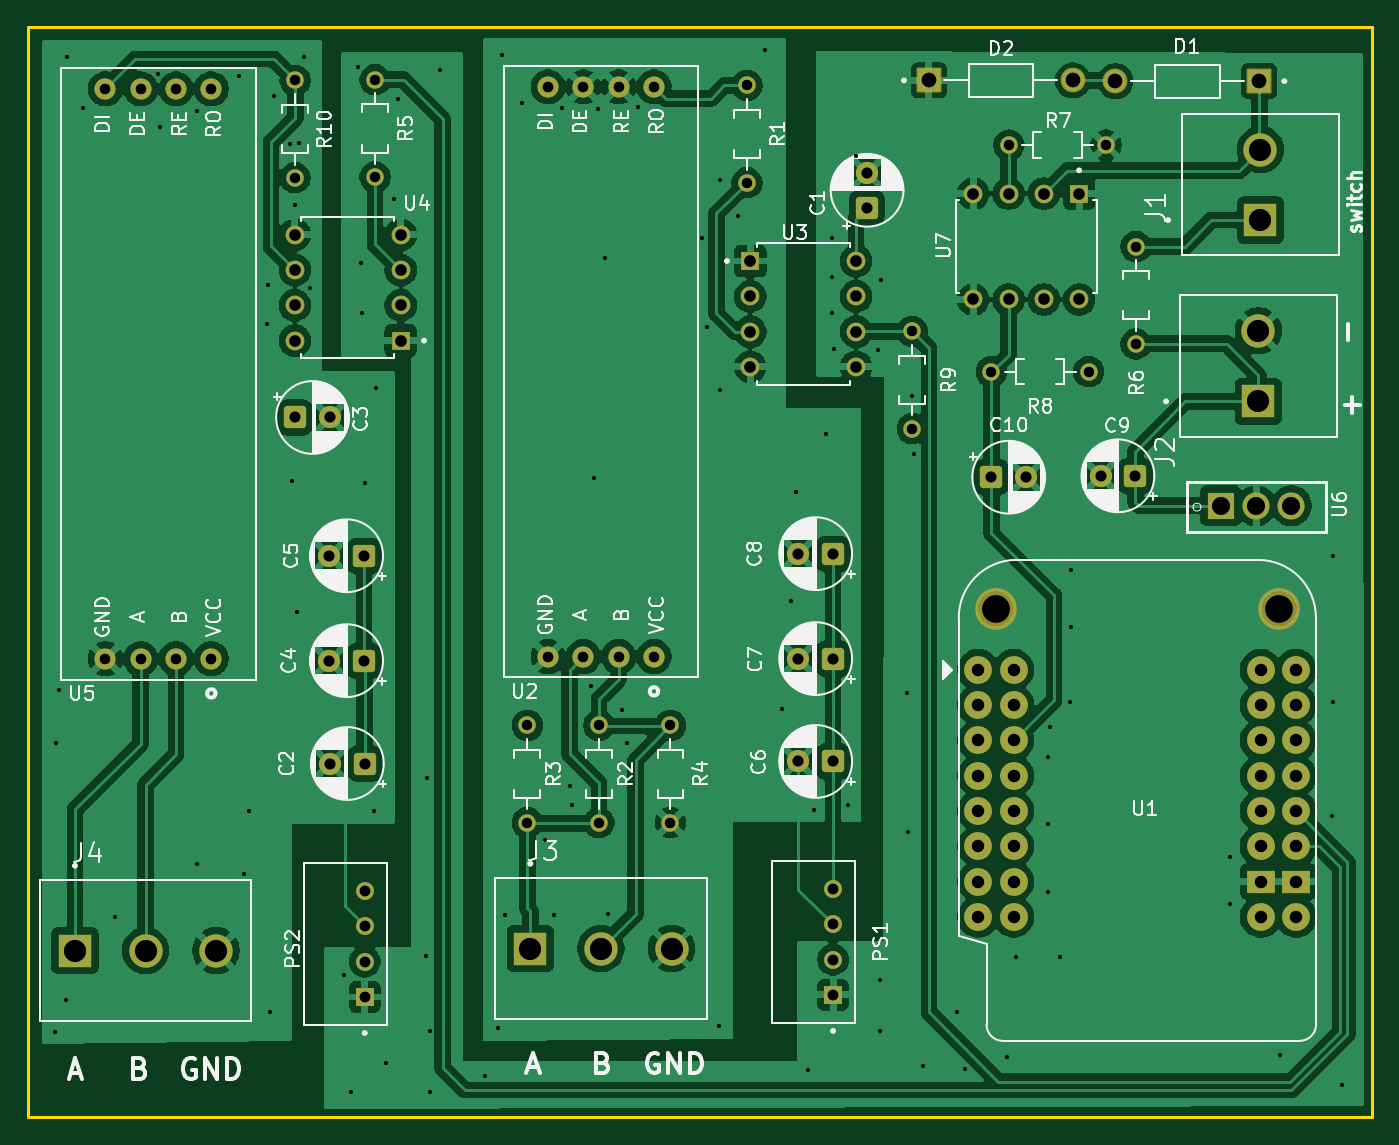
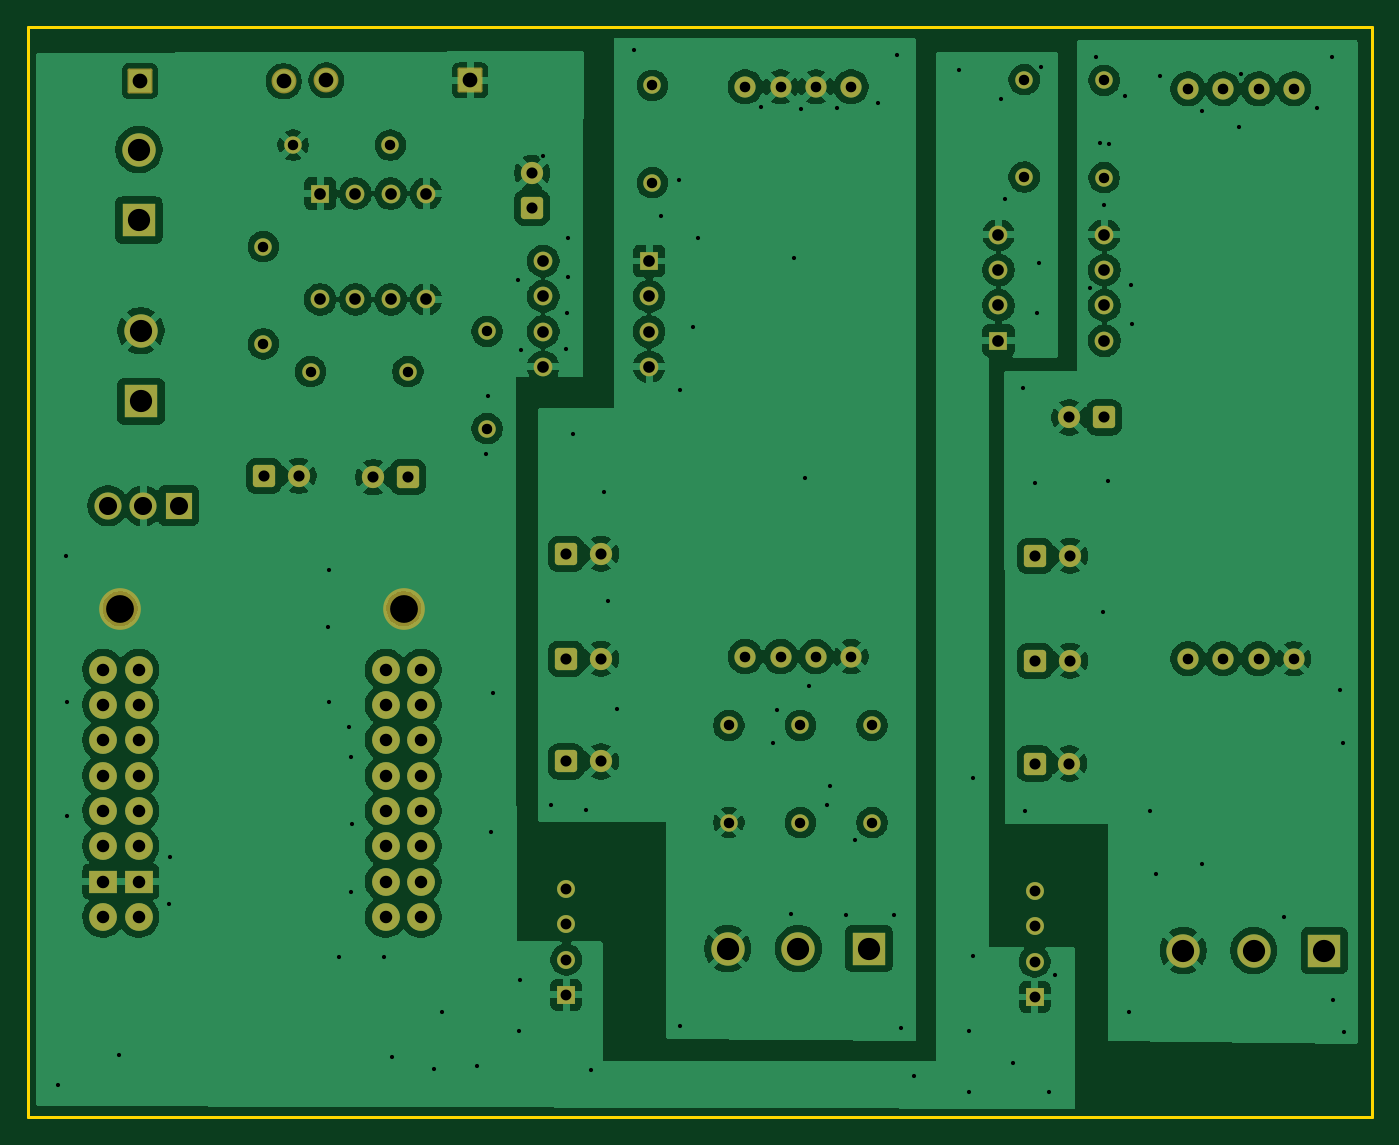
Circuit board: 10 layer files. Board 96.7 x 78.4 mm.
- bottom_copper: PCB-V2-B_Cu.gbl (211562 bytes)
- bottom_mask: PCB-V2-B_Mask.gbs (6340 bytes)
- paste: PCB-V2-B_Paste.gbp (489 bytes)
- bottom_silk: PCB-V2-B_Silkscreen.gbo (490 bytes)
- outline: PCB-V2-Edge_Cuts.gm1 (646 bytes)
- top_copper: PCB-V2-F_Cu.gtl (227033 bytes)
- top_mask: PCB-V2-F_Mask.gts (6340 bytes)
- paste: PCB-V2-F_Paste.gtp (489 bytes)
- top_silk: PCB-V2-F_Silkscreen.gto (142651 bytes)
- drill: PCB-V2.drl (4646 bytes)

=== bottom_copper: PCB-V2-B_Cu.gbl (211562 bytes, source omitted) ===
=== bottom_mask: PCB-V2-B_Mask.gbs (6340 bytes, source omitted) ===
=== paste: PCB-V2-B_Paste.gbp ===
%TF.GenerationSoftware,KiCad,Pcbnew,9.0.7-9.0.7~ubuntu24.04.1*%
%TF.CreationDate,2026-02-08T16:40:45+01:00*%
%TF.ProjectId,PCB-V2,5043422d-5632-42e6-9b69-6361645f7063,rev?*%
%TF.SameCoordinates,Original*%
%TF.FileFunction,Paste,Bot*%
%TF.FilePolarity,Positive*%
%FSLAX46Y46*%
G04 Gerber Fmt 4.6, Leading zero omitted, Abs format (unit mm)*
G04 Created by KiCad (PCBNEW 9.0.7-9.0.7~ubuntu24.04.1) date 2026-02-08 16:40:45*
%MOMM*%
%LPD*%
G01*
G04 APERTURE LIST*
G04 APERTURE END LIST*
M02*

=== bottom_silk: PCB-V2-B_Silkscreen.gbo ===
%TF.GenerationSoftware,KiCad,Pcbnew,9.0.7-9.0.7~ubuntu24.04.1*%
%TF.CreationDate,2026-02-08T16:40:45+01:00*%
%TF.ProjectId,PCB-V2,5043422d-5632-42e6-9b69-6361645f7063,rev?*%
%TF.SameCoordinates,Original*%
%TF.FileFunction,Legend,Bot*%
%TF.FilePolarity,Positive*%
%FSLAX46Y46*%
G04 Gerber Fmt 4.6, Leading zero omitted, Abs format (unit mm)*
G04 Created by KiCad (PCBNEW 9.0.7-9.0.7~ubuntu24.04.1) date 2026-02-08 16:40:45*
%MOMM*%
%LPD*%
G01*
G04 APERTURE LIST*
G04 APERTURE END LIST*
M02*

=== outline: PCB-V2-Edge_Cuts.gm1 ===
%TF.GenerationSoftware,KiCad,Pcbnew,9.0.7-9.0.7~ubuntu24.04.1*%
%TF.CreationDate,2026-02-08T16:40:45+01:00*%
%TF.ProjectId,PCB-V2,5043422d-5632-42e6-9b69-6361645f7063,rev?*%
%TF.SameCoordinates,Original*%
%TF.FileFunction,Profile,NP*%
%FSLAX46Y46*%
G04 Gerber Fmt 4.6, Leading zero omitted, Abs format (unit mm)*
G04 Created by KiCad (PCBNEW 9.0.7-9.0.7~ubuntu24.04.1) date 2026-02-08 16:40:45*
%MOMM*%
%LPD*%
G01*
G04 APERTURE LIST*
%TA.AperFunction,Profile*%
%ADD10C,0.200000*%
%TD*%
G04 APERTURE END LIST*
D10*
X48650000Y-110000000D02*
X145350000Y-110000000D01*
X145350000Y-188450000D01*
X48650000Y-188450000D01*
X48650000Y-110000000D01*
M02*

=== top_copper: PCB-V2-F_Cu.gtl (227033 bytes, source omitted) ===
=== top_mask: PCB-V2-F_Mask.gts (6340 bytes, source omitted) ===
=== paste: PCB-V2-F_Paste.gtp ===
%TF.GenerationSoftware,KiCad,Pcbnew,9.0.7-9.0.7~ubuntu24.04.1*%
%TF.CreationDate,2026-02-08T16:40:45+01:00*%
%TF.ProjectId,PCB-V2,5043422d-5632-42e6-9b69-6361645f7063,rev?*%
%TF.SameCoordinates,Original*%
%TF.FileFunction,Paste,Top*%
%TF.FilePolarity,Positive*%
%FSLAX46Y46*%
G04 Gerber Fmt 4.6, Leading zero omitted, Abs format (unit mm)*
G04 Created by KiCad (PCBNEW 9.0.7-9.0.7~ubuntu24.04.1) date 2026-02-08 16:40:45*
%MOMM*%
%LPD*%
G01*
G04 APERTURE LIST*
G04 APERTURE END LIST*
M02*

=== top_silk: PCB-V2-F_Silkscreen.gto (142651 bytes, source omitted) ===
=== drill: PCB-V2.drl ===
M48
; DRILL file {KiCad 9.0.7-9.0.7~ubuntu24.04.1} date 2026-02-08T16:41:22+0100
; FORMAT={-:-/ absolute / metric / decimal}
; #@! TF.CreationDate,2026-02-08T16:41:22+01:00
; #@! TF.GenerationSoftware,Kicad,Pcbnew,9.0.7-9.0.7~ubuntu24.04.1
; #@! TF.FileFunction,MixedPlating,1,4
FMAT,2
METRIC
; #@! TA.AperFunction,Plated,PTH,ViaDrill
T1C0.300
; #@! TA.AperFunction,Plated,PTH,ComponentDrill
T2C0.750
; #@! TA.AperFunction,Plated,PTH,ComponentDrill
T3C0.762
; #@! TA.AperFunction,Plated,PTH,ComponentDrill
T4C0.780
; #@! TA.AperFunction,Plated,PTH,ComponentDrill
T5C0.800
; #@! TA.AperFunction,Plated,PTH,ComponentDrill
T6C0.840
; #@! TA.AperFunction,Plated,PTH,ComponentDrill
T7C0.900
; #@! TA.AperFunction,Plated,PTH,ComponentDrill
T8C1.060
; #@! TA.AperFunction,Plated,PTH,ComponentDrill
T9C1.300
; #@! TA.AperFunction,Plated,PTH,ComponentDrill
T10C1.600
; #@! TA.AperFunction,NonPlated,NPTH,ComponentDrill
T11C2.000
%
G90
G05
T1
X50.65Y-182.3
X50.7Y-161.55
X50.9Y-157.7
X51.4Y-180.0
X51.5Y-112.15
X52.6Y-115.8
X54.95Y-174.05
X58.05Y-113.35
X58.2Y-117.2
X60.85Y-116.05
X60.85Y-170.25
X63.85Y-113.55
X64.2Y-170.95
X64.6Y-166.45
X65.9Y-131.4
X65.95Y-128.55
X66.1Y-180.9
X66.4Y-115.0
X67.55Y-118.4
X67.65Y-142.65
X67.9Y-122.8
X68.0Y-152.1
X68.2Y-118.35
X68.5Y-112.15
X68.95Y-128.8
X71.4Y-178.25
X71.9Y-186.6
X72.45Y-112.85
X72.6Y-126.95
X72.7Y-130.55
X72.9Y-142.8
X73.6Y-166.4
X73.75Y-135.95
X74.45Y-184.55
X75.0Y-122.4
X75.3Y-115.2
X77.3Y-176.85
X77.35Y-164.05
X77.6Y-182.25
X77.6Y-186.6
X78.35Y-113.1
X81.55Y-185.45
X82.5Y-182.05
X82.8Y-112.0
X83.017Y-173.898
X84.2Y-115.45
X85.85Y-168.5
X86.5Y-173.9
X87.1Y-115.85
X87.639Y-164.589
X87.85Y-165.95
X89.15Y-157.45
X89.4Y-142.45
X89.7Y-115.9
X90.2Y-126.65
X90.4Y-173.85
X91.45Y-159.15
X91.75Y-161.55
X92.6Y-115.75
X97.15Y-125.2
X97.5Y-131.6
X98.4Y-181.9
X98.45Y-136.1
X98.5Y-121.0
X99.75Y-123.6
X101.7Y-111.65
X102.95Y-159.1
X103.6Y-151.3
X103.9Y-143.45
X104.8Y-185.05
X105.2Y-166.35
X106.1Y-139.3
X106.5Y-125.2
X106.5Y-128.0
X106.55Y-130.55
X106.65Y-133.15
X107.7Y-165.95
X108.25Y-119.3
X109.85Y-133.25
X109.95Y-178.6
X110.0Y-182.25
X110.05Y-128.2
X111.9Y-157.9
X112.0Y-167.9
X112.25Y-136.55
X112.4Y-140.75
X113.05Y-184.75
X115.55Y-180.85
X116.1Y-184.95
X119.15Y-184.15
X119.75Y-176.95
X122.05Y-167.35
X122.1Y-162.55
X122.1Y-172.25
X122.2Y-160.4
X122.95Y-176.95
X123.65Y-158.55
X123.7Y-149.05
X123.75Y-153.2
X135.135Y-169.76
X135.15Y-173.1
X138.75Y-184.0
X142.5Y-166.75
X142.55Y-158.6
X142.6Y-148.1
X143.2Y-186.1
T2
X67.9Y-113.85
X67.9Y-120.85
X73.65Y-113.8
X73.65Y-120.8
X84.6Y-160.25
X84.6Y-167.25
X89.75Y-160.25
X89.75Y-167.25
X94.9Y-160.25
X94.9Y-167.25
X100.41Y-114.21
X100.41Y-121.21
X112.3Y-131.9
X112.3Y-138.9
X118.0Y-134.8
X119.25Y-118.5
X125.0Y-134.8
X126.25Y-118.5
X128.4Y-125.8
X128.4Y-132.8
T3
X54.245Y-114.455
X54.245Y-155.455
X56.785Y-114.455
X56.785Y-155.455
X59.325Y-114.455
X59.325Y-155.455
X61.865Y-114.455
X61.865Y-155.455
X86.095Y-114.305
X86.095Y-155.305
X88.635Y-114.305
X88.635Y-155.305
X91.175Y-114.305
X91.175Y-155.305
X93.715Y-114.305
X93.715Y-155.305
T4
X72.9Y-172.18
X72.9Y-174.72
X72.9Y-177.26
X72.9Y-179.8
X106.6Y-172.03
X106.6Y-174.57
X106.6Y-177.11
X106.6Y-179.65
T5
X67.9Y-138.1
X70.35Y-148.05
X70.35Y-155.6
X70.4Y-138.1
X70.4Y-163.0
X72.85Y-148.05
X72.85Y-155.6
X72.9Y-163.0
X104.1Y-147.9
X104.1Y-155.45
X104.1Y-162.85
X106.6Y-147.9
X106.6Y-155.45
X106.6Y-162.85
X109.05Y-120.5
X109.05Y-123.0
X117.995Y-142.4
X120.495Y-142.4
X125.85Y-142.3
X128.35Y-142.3
T6
X67.88Y-124.95
X67.88Y-127.49
X67.88Y-130.03
X67.88Y-132.57
X75.5Y-124.95
X75.5Y-127.49
X75.5Y-130.03
X75.5Y-132.57
X100.64Y-126.84
X100.64Y-129.38
X100.64Y-131.92
X100.64Y-134.46
X108.26Y-126.84
X108.26Y-129.38
X108.26Y-131.92
X108.26Y-134.46
X116.69Y-121.99
X116.69Y-129.61
X119.23Y-121.99
X119.23Y-129.61
X121.77Y-121.99
X121.77Y-129.61
X124.31Y-121.99
X124.31Y-129.61
T7
X117.05Y-156.25
X117.05Y-158.79
X117.05Y-161.33
X117.05Y-163.87
X117.05Y-166.41
X117.05Y-168.95
X117.05Y-171.49
X117.05Y-174.03
X119.59Y-156.25
X119.59Y-158.79
X119.59Y-161.33
X119.59Y-163.87
X119.59Y-166.41
X119.59Y-168.95
X119.59Y-171.49
X119.59Y-174.03
X137.37Y-156.25
X137.37Y-158.79
X137.37Y-161.33
X137.37Y-163.87
X137.37Y-166.41
X137.37Y-168.95
X137.37Y-171.49
X137.37Y-174.03
X139.91Y-156.25
X139.91Y-158.79
X139.91Y-161.33
X139.91Y-163.87
X139.91Y-166.41
X139.91Y-168.95
X139.91Y-171.49
X139.91Y-174.03
T8
X113.5Y-113.85
X123.86Y-113.85
X126.92Y-113.9
X137.28Y-113.9
T9
X134.5Y-144.45
X137.04Y-144.45
X139.58Y-144.45
T10
X52.05Y-176.463
X57.13Y-176.463
X62.21Y-176.463
X84.82Y-176.312
X89.9Y-176.312
X94.98Y-176.312
X137.202Y-131.86
X137.202Y-136.94
X137.35Y-118.82
X137.35Y-123.9
T11
X118.3Y-151.85
X138.7Y-151.85
M30
